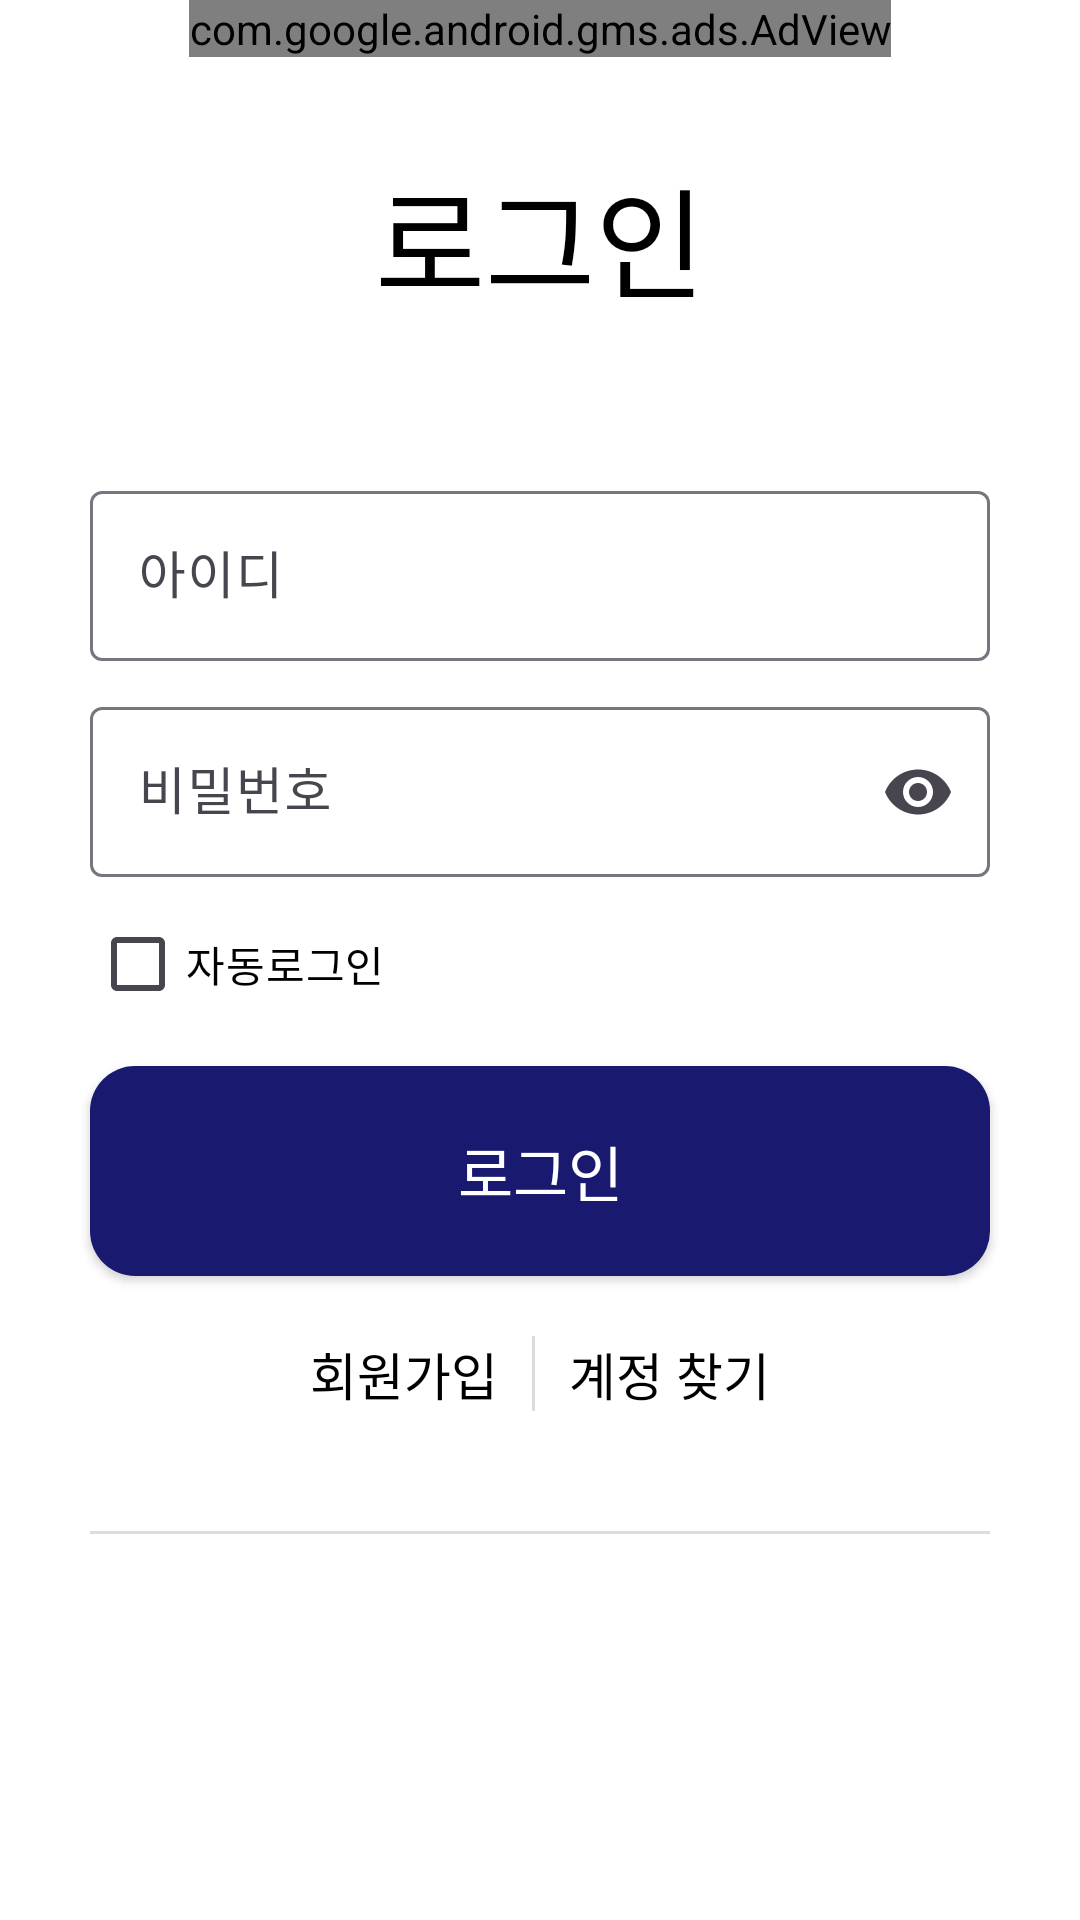

Layout XML and referenced resources for this Android screen:
<!-- AndroidManifest.xml: application theme Theme.Attendance_Check -->
<!-- res/layout/activity_login.xml -->
<?xml version="1.0" encoding="utf-8"?>
<androidx.constraintlayout.widget.ConstraintLayout xmlns:android="http://schemas.android.com/apk/res/android"
    xmlns:app="http://schemas.android.com/apk/res-auto"
    xmlns:tools="http://schemas.android.com/tools"
    android:id="@+id/main"
    android:layout_width="match_parent"
    android:layout_height="match_parent"
    tools:context=".activity.LoginActivity">


    <com.google.android.gms.ads.AdView xmlns:ads="http://schemas.android.com/apk/res-auto"
        android:id="@+id/adView"
        android:layout_width="wrap_content"
        android:layout_height="wrap_content"
        ads:adSize="BANNER"
        ads:adUnitId="@string/my_ad_banner"
        app:layout_constraintEnd_toEndOf="parent"
        app:layout_constraintStart_toStartOf="parent"
        app:layout_constraintTop_toTopOf="parent" />


    


    <TextView
        android:id="@+id/tv_login_label"
        style="@style/AppEditText.Bold.S40"
        android:layout_width="wrap_content"
        android:layout_height="wrap_content"
        android:layout_marginTop="50dp"
        android:text="@string/login_title_label"
        app:layout_constraintEnd_toEndOf="parent"
        app:layout_constraintStart_toStartOf="parent"
        app:layout_constraintTop_toTopOf="parent"
        app:layout_constraintVertical_bias="0.5" />

    <com.google.android.material.textfield.TextInputLayout
        android:id="@+id/et_id_layout"
        android:layout_width="match_parent"
        android:layout_height="wrap_content"
        android:layout_marginStart="30dp"
        android:layout_marginTop="50dp"
        android:layout_marginEnd="30dp"
        android:hint="@string/plain_id"
        app:endIconMode="clear_text"
        app:layout_constraintEnd_toEndOf="parent"
        app:layout_constraintStart_toStartOf="parent"
        app:layout_constraintTop_toBottomOf="@id/tv_login_label">

        <com.google.android.material.textfield.TextInputEditText
            android:id="@+id/et_id"
            style="@style/AppEditText.S17"
            android:layout_width="match_parent"
            android:layout_height="wrap_content"
            android:inputType="text"
            android:maxLength="20"
            android:maxLines="1" />
    </com.google.android.material.textfield.TextInputLayout>

    <com.google.android.material.textfield.TextInputLayout
        android:id="@+id/et_password_layout"
        android:layout_width="match_parent"
        android:layout_height="wrap_content"
        android:layout_marginStart="30dp"
        android:layout_marginTop="10dp"
        android:layout_marginEnd="30dp"
        android:hint="@string/plain_password"
        app:endIconMode="password_toggle"
        app:layout_constraintEnd_toEndOf="parent"
        app:layout_constraintStart_toStartOf="parent"
        app:layout_constraintTop_toBottomOf="@id/et_id_layout">

        <com.google.android.material.textfield.TextInputEditText
            android:id="@+id/et_password"
            style="@style/AppEditText.S17"
            android:layout_width="match_parent"
            android:layout_height="wrap_content"
            android:inputType="textPassword"
            android:maxLength="16"
            android:maxLines="1" />
    </com.google.android.material.textfield.TextInputLayout>

    

    <TextView
        android:id="@+id/tv_error_label"
        style="@style/AppEditText.Red.S14"
        android:layout_width="0dp"
        android:layout_height="wrap_content"
        android:layout_marginTop="10dp"
        android:text="@string/login_error_label"
        android:visibility="gone"
        app:layout_constraintStart_toStartOf="@id/et_password_layout"
        app:layout_constraintTop_toBottomOf="@id/et_password_layout" />

    <CheckBox
        android:id="@+id/cb_auto_login"
        style="@style/AppEditText.S14"
        android:layout_width="wrap_content"
        android:layout_height="wrap_content"
        android:layout_marginTop="5dp"
        android:text="자동로그인"
        app:layout_constraintStart_toStartOf="@id/et_password_layout"
        app:layout_constraintTop_toBottomOf="@id/tv_error_label" />

    <androidx.appcompat.widget.AppCompatButton
        android:id="@+id/btn_login"
        style="@style/AppEditText.White.S20"
        android:layout_width="0dp"
        android:layout_height="70dp"
        android:layout_marginStart="30dp"
        android:layout_marginTop="10dp"
        android:layout_marginEnd="30dp"
        android:background="@drawable/btn_selector"
        android:text="@string/login_title_label"
        app:layout_constraintEnd_toEndOf="parent"
        app:layout_constraintStart_toStartOf="parent"
        app:layout_constraintTop_toBottomOf="@id/cb_auto_login" />


    <TextView
        android:id="@+id/tv_singup"
        style="@style/AppEditText.S17"
        android:layout_width="wrap_content"
        android:layout_height="wrap_content"
        android:layout_marginStart="80dp"
        android:layout_marginTop="20dp"
        android:text="@string/login_signup_label"
        app:layout_constraintEnd_toStartOf="@id/tv_find"
        app:layout_constraintStart_toStartOf="parent"
        app:layout_constraintTop_toBottomOf="@id/btn_login" />

    <View
        android:id="@+id/view_line1"
        android:layout_width="1dp"
        android:layout_height="0dp"
        android:background="@color/grey_100"
        app:layout_constraintBottom_toBottomOf="@id/tv_singup"
        app:layout_constraintEnd_toStartOf="@id/tv_find"
        app:layout_constraintStart_toEndOf="@id/tv_singup"
        app:layout_constraintTop_toTopOf="@id/tv_find" />

    <TextView
        android:id="@+id/tv_find"
        style="@style/AppEditText.S17"
        android:layout_width="wrap_content"
        android:layout_height="wrap_content"
        android:layout_marginEnd="80dp"
        android:text="@string/login_id_find_label"
        app:layout_constraintEnd_toEndOf="parent"
        app:layout_constraintStart_toEndOf="@id/tv_singup"
        app:layout_constraintTop_toBottomOf="@id/btn_login"
        app:layout_constraintTop_toTopOf="@id/tv_singup" />

    <View
        android:id="@+id/view_line2"
        android:layout_width="0dp"
        android:layout_height="1dp"
        android:layout_marginTop="40dp"
        android:background="@color/grey_100"
        app:layout_constraintEnd_toEndOf="@id/btn_login"
        app:layout_constraintStart_toStartOf="@id/btn_login"
        app:layout_constraintTop_toBottomOf="@id/view_line1" />


    <ImageView
        android:id="@+id/ib_kakao_login"
        android:layout_width="0dp"
        android:layout_height="wrap_content"
        android:layout_marginTop="20dp"
        android:src="@drawable/kakao_login"
        android:visibility="gone"
        app:layout_constraintEnd_toEndOf="@id/btn_login"
        app:layout_constraintStart_toStartOf="@id/btn_login"
        app:layout_constraintTop_toBottomOf="@id/tv_login_hint_label" />


    <TextView
        android:id="@+id/tv_login_hint_label"
        style="@style/AppEditText.Hint.S16"
        android:layout_width="wrap_content"
        android:layout_height="wrap_content"
        android:layout_marginTop="20dp"
        android:text="@string/login_sns_label"
        android:visibility="gone"
        app:layout_constraintEnd_toEndOf="parent"
        app:layout_constraintStart_toStartOf="parent"
        app:layout_constraintTop_toBottomOf="@id/view_line2" />


</androidx.constraintlayout.widget.ConstraintLayout>
<!-- resources referenced by this layout -->
<resources>
  <color name="backgroundPrimary">#FFFFFFFF</color>
  <color name="grey_100">#DCDCDC</color>
  <!-- drawable btn_selector (drawable) -->
  <?xml version="1.0" encoding="utf-8"?>
  <selector xmlns:android="http://schemas.android.com/apk/res/android">
      <item android:drawable="@drawable/btn_unclicked" android:state_pressed="false" />
      <item android:drawable="@drawable/btn_clicked" />
  </selector>
  <string name="login_error_label">아이디 및 비밀번호를 확인해주세요.</string>
  <string name="login_id_find_label">계정 찾기</string>
  <string name="login_signup_label">회원가입</string>
  <string name="login_sns_label">소셜로 간편가입</string>
  <string name="login_title_label">로그인</string>
  <string name="my_ad_banner">ca-app-pub-2295399199407201/6153256751</string>
  <string name="plain_id">아이디</string>
  <string name="plain_password">비밀번호</string>
  <style name="AppEditText.Bold.S40">
          <item name="fontFamily">@font/spoqa_bold</item>
          <item name="android:textSize">40sp</item>
      </style>
  <style name="AppEditText.Hint.S16">
          <item name="android:textSize">16sp</item>
      </style>
  <style name="AppEditText.Red.S14">
          <item name="android:textSize">14sp</item>
      </style>
  <style name="AppEditText.S14">
          <item name="android:textSize">14sp</item>
      </style>
  <style name="AppEditText.S17">
          <item name="android:textSize">17sp</item>
      </style>
  <style name="AppEditText.White.S20">
          <item name="android:textSize">20sp</item>
      </style>
  <style name="Theme.Attendance_Check" parent="Base.Theme.Attendance_Check" />
  <!-- drawable btn_unclicked (drawable) -->
  <?xml version="1.0" encoding="utf-8"?>
  <shape xmlns:android="http://schemas.android.com/apk/res/android"
      android:shape="rectangle">
  
      <solid android:color="@color/btnLogin" />
      <corners android:radius="15dp" />
  
  </shape>
  <!-- drawable btn_clicked (drawable) -->
  <?xml version="1.0" encoding="utf-8"?>
  <shape xmlns:android="http://schemas.android.com/apk/res/android"
      android:shape="rectangle">
  
      <solid android:color="@color/btnLoginClicked" />
      <corners android:radius="15dp" />
  
  </shape>
  <color name="grey_200">#C0C0C0</color>
  <style name="Base.Theme.Attendance_Check" parent="Theme.Material3.DayNight.NoActionBar">
          
          
          <item name="colorPrimary">@color/navy_300</item>
          <item name="colorOnPrimary">@color/backgroundPrimary</item>
          <item name="android:colorBackground">@color/windowPrimary</item>
          <item name="android:windowBackground">@color/backgroundPrimary</item>
  
          <item name="android:windowLightStatusBar">true</item>
          <item name="android:windowDrawsSystemBarBackgrounds">true</item>
          <item name="android:statusBarColor">@color/backgroundPrimary</item> 
          <item name="android:navigationBarColor">@color/backgroundPrimary</item>
          <item name="android:windowLightNavigationBar" tools:targetApi="27">true</item>
      </style>
  <color name="btnLogin">#191970</color>
  <color name="btnLoginClicked">#BABAD4</color>
  <color name="navy_300">#191970</color>
  <color name="windowPrimary">#FFFFFFFF</color>
</resources>
